Image classification data set "dataset-image" (littlechicken139/Three-Stage-Cervical-TCT-Smear-Detection-Framework on GitHub). Class labels (7): epithelial cell, HSIL high-grade squamous intraepithelial lesion, koilocyte, lymphocyte, middle layer cell, neutrophil, tri.

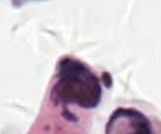
Label: HSIL high-grade squamous intraepithelial lesion

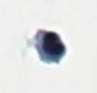
Label: neutrophil

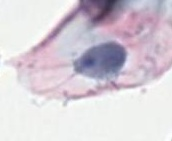
Label: tri

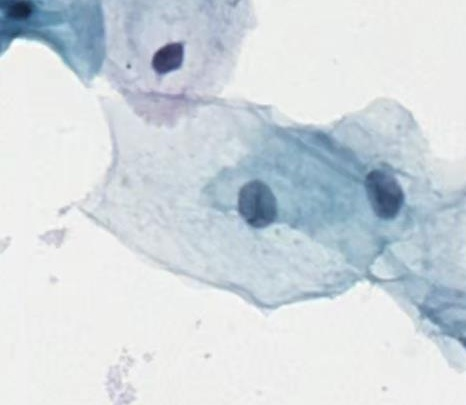
Label: middle layer cell

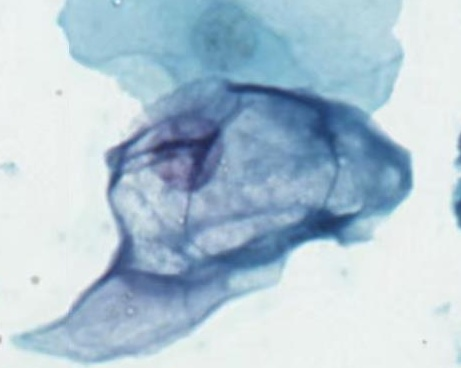
Label: koilocyte

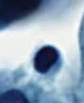
Label: lymphocyte
